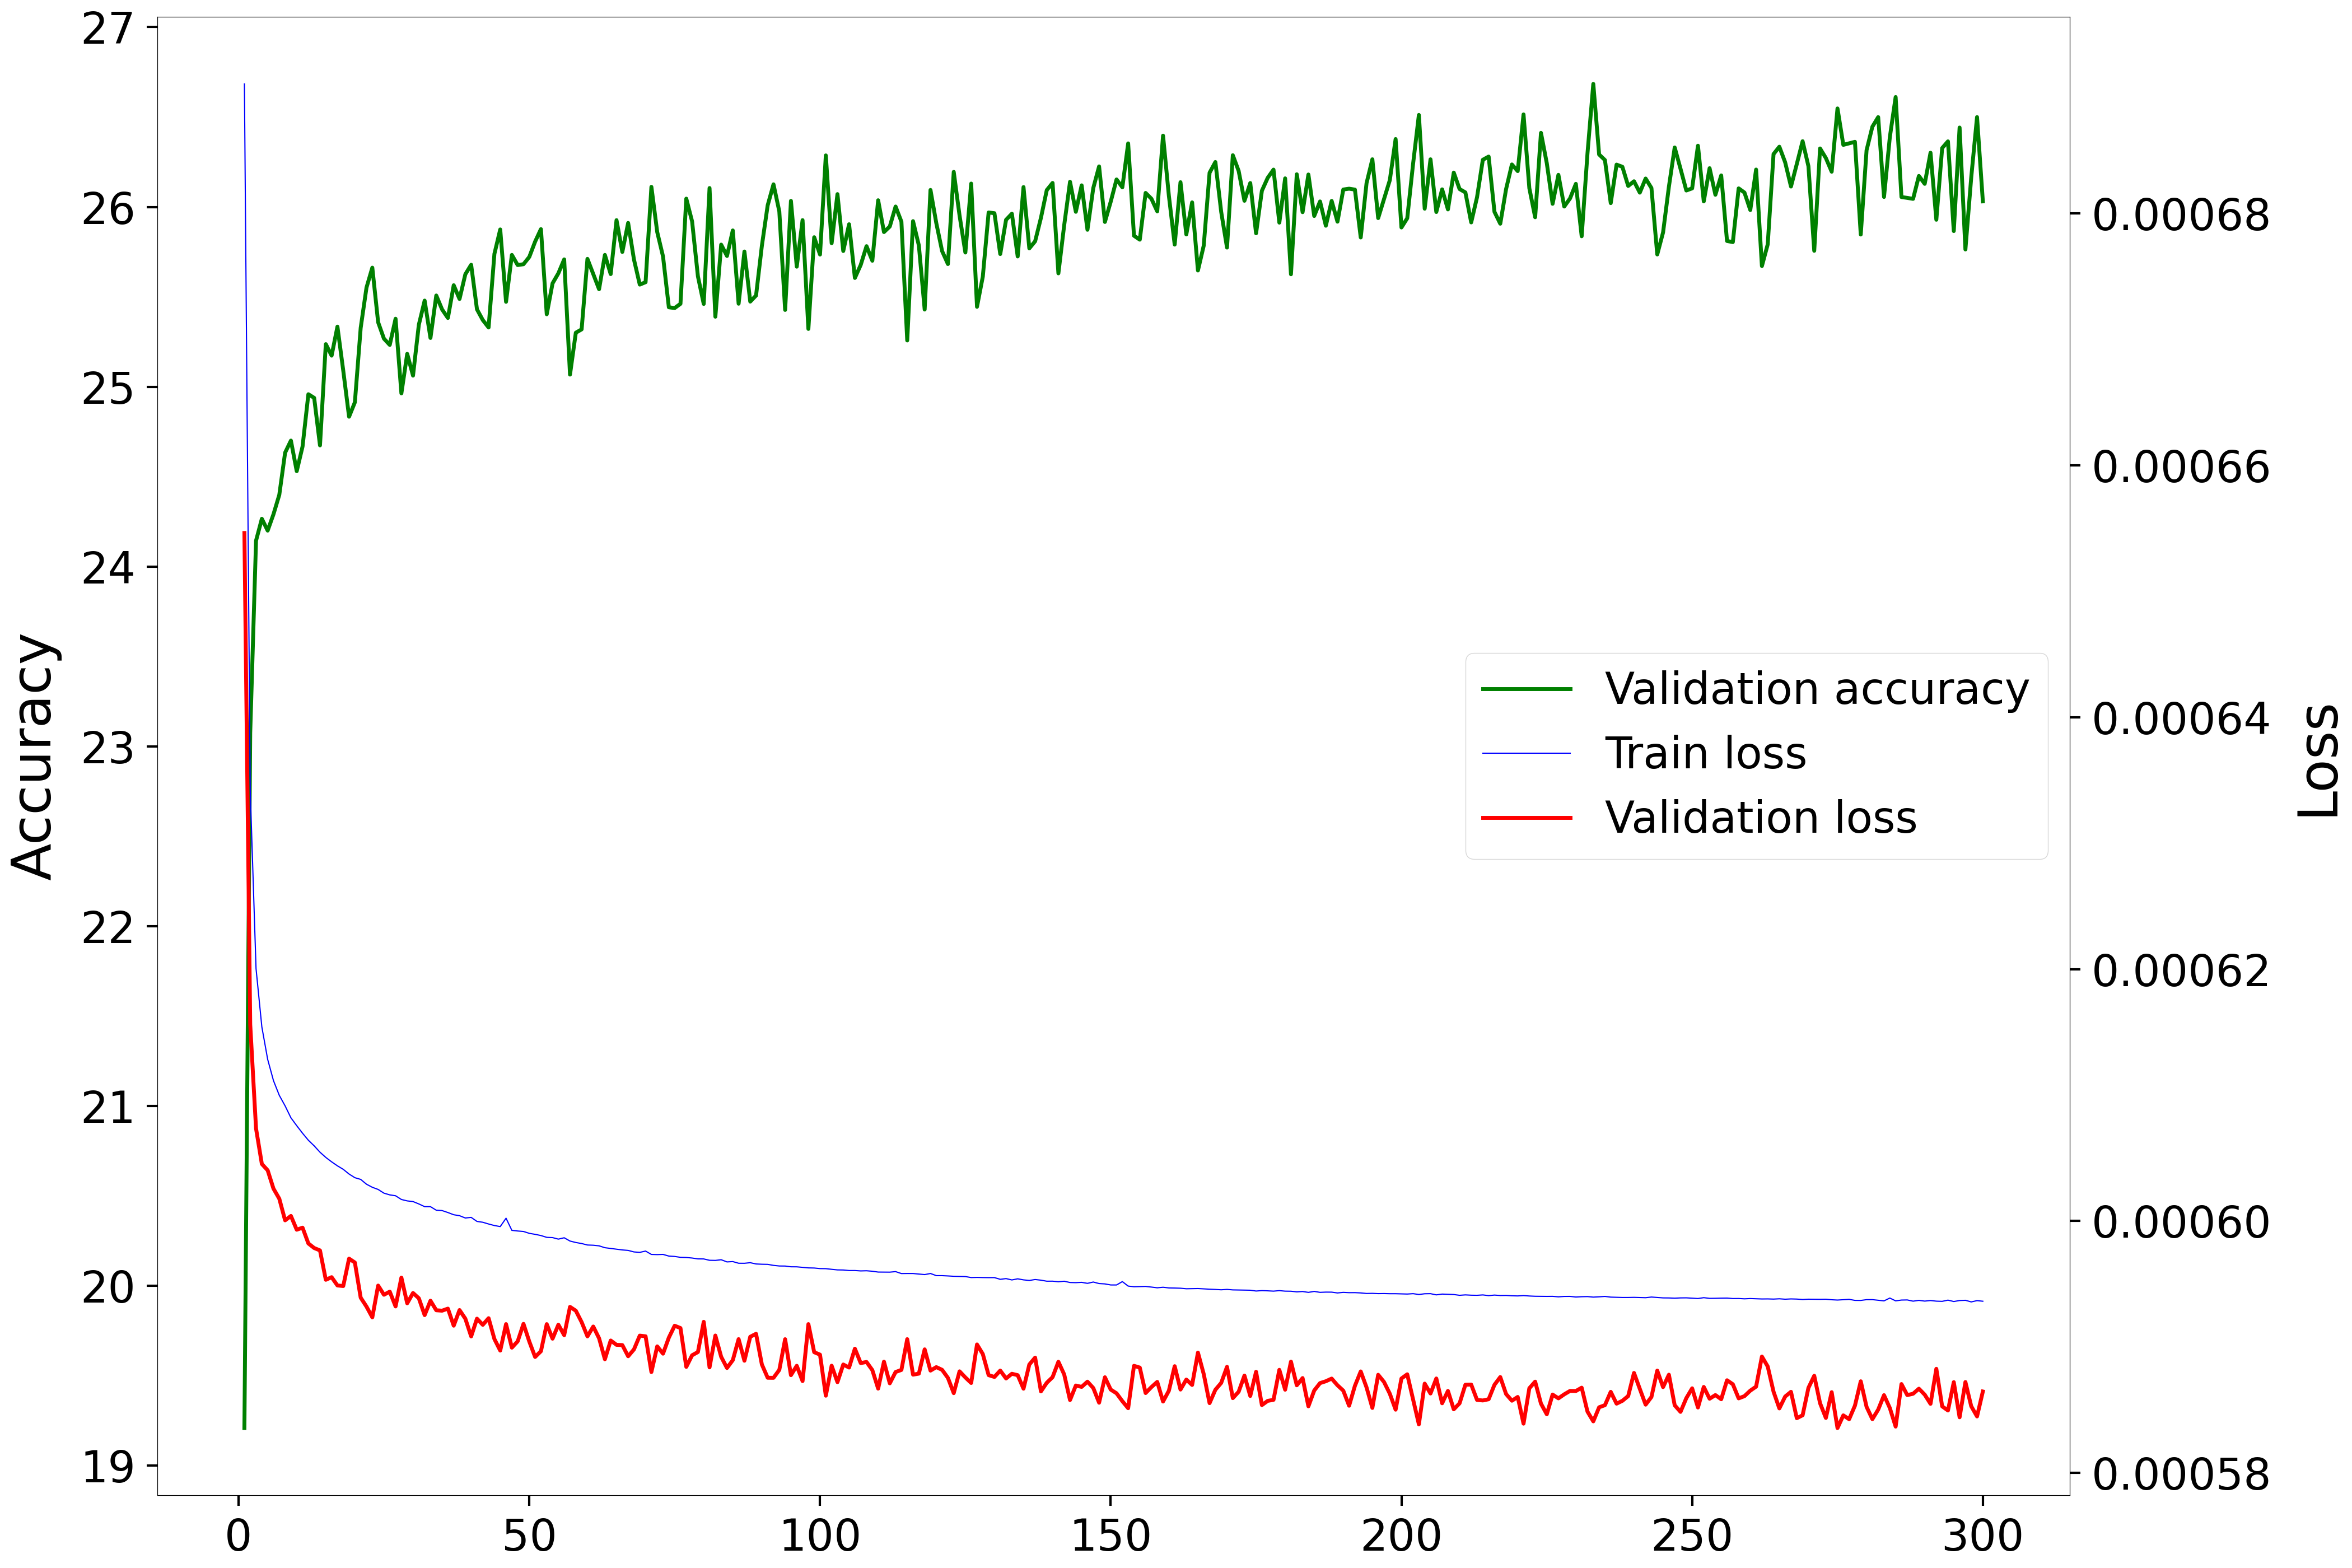

Values plotted in this chart, from the file beside it:
Epoch, Accuracy, Loss
1, 19.21, 0.0006546
2, 23.08, 0.0006156
3, 24.14, 0.0006073
4, 24.27, 0.0006045
5, 24.2, 0.000604
6, 24.29, 0.0006026
7, 24.4, 0.0006018
8, 24.63, 0.0006001
9, 24.7, 0.0006004
10, 24.53, 0.0005993
11, 24.67, 0.0005995
12, 24.96, 0.0005982
13, 24.94, 0.0005979
14, 24.67, 0.0005977
15, 25.24, 0.0005953
16, 25.17, 0.0005955
17, 25.33, 0.0005949
18, 25.09, 0.0005948
19, 24.83, 0.000597
20, 24.91, 0.0005967
21, 25.33, 0.0005939
22, 25.55, 0.0005932
23, 25.66, 0.0005924
24, 25.36, 0.0005949
25, 25.27, 0.0005941
26, 25.23, 0.0005944
27, 25.38, 0.0005932
28, 24.96, 0.0005955
29, 25.18, 0.0005935
30, 25.06, 0.0005943
31, 25.34, 0.0005939
32, 25.48, 0.0005925
33, 25.27, 0.0005937
34, 25.51, 0.0005929
35, 25.43, 0.0005929
36, 25.38, 0.000593
37, 25.56, 0.0005917
38, 25.49, 0.0005929
39, 25.63, 0.0005922
40, 25.68, 0.0005908
41, 25.43, 0.0005922
42, 25.37, 0.0005918
43, 25.33, 0.0005923
44, 25.74, 0.0005906
45, 25.87, 0.0005897
46, 25.47, 0.0005918
47, 25.73, 0.0005899
48, 25.68, 0.0005904
49, 25.68, 0.0005918
50, 25.72, 0.0005904
51, 25.81, 0.0005892
52, 25.88, 0.0005897
53, 25.4, 0.0005918
54, 25.58, 0.0005907
55, 25.63, 0.0005918
56, 25.71, 0.0005909
57, 25.07, 0.0005932
58, 25.3, 0.0005929
59, 25.32, 0.000592
60, 25.71, 0.0005908
... 240 more rows
